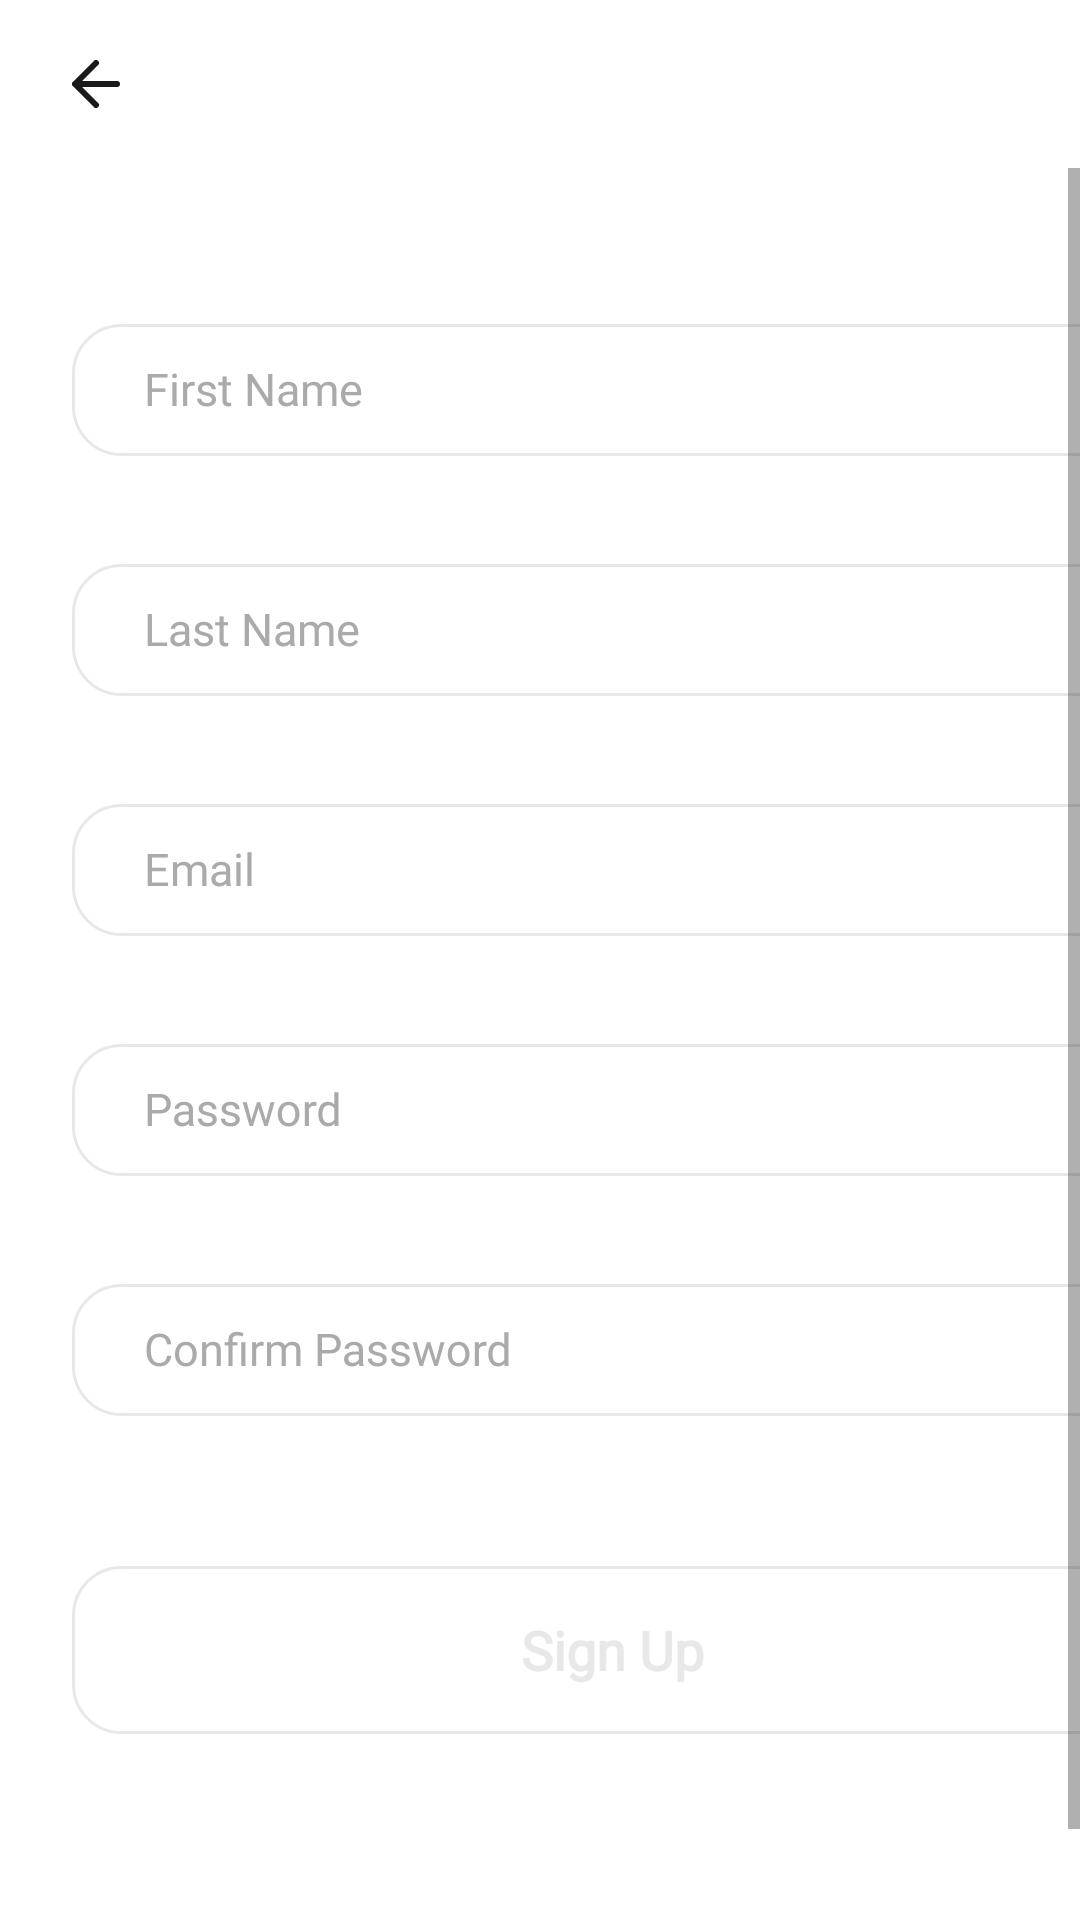

This screen was rendered from an Android layout file. Write that file and the resources it references.
<!-- AndroidManifest.xml: activity theme Theme.PracticalTest.NoActionBar -->
<!-- res/layout/activity_register.xml -->
<?xml version="1.0" encoding="utf-8"?>
<androidx.constraintlayout.widget.ConstraintLayout xmlns:android="http://schemas.android.com/apk/res/android"
    xmlns:app="http://schemas.android.com/apk/res-auto"
    xmlns:tools="http://schemas.android.com/tools"
    android:layout_width="match_parent"
    android:layout_height="match_parent"
    tools:context=".app.ui.RegisterActivity">

    <include
        android:id="@+id/include"
        layout="@layout/toolbar_app" />

    <ScrollView
        android:layout_width="0dp"
        android:layout_height="0dp"
        android:fillViewport="true"
        app:layout_constraintBottom_toBottomOf="parent"
        app:layout_constraintEnd_toEndOf="parent"
        app:layout_constraintStart_toStartOf="parent"
        app:layout_constraintTop_toBottomOf="@+id/include">

        <androidx.constraintlayout.widget.ConstraintLayout
            android:layout_width="match_parent"
            android:layout_height="wrap_content"
            android:layout_marginHorizontal="@dimen/horizontalMargin"
            android:layout_marginVertical="@dimen/verticalMargin">

            <androidx.constraintlayout.widget.ConstraintLayout
                android:id="@+id/constraintLayout2"
                android:layout_width="0dp"
                android:layout_height="wrap_content"
                app:layout_constraintEnd_toEndOf="parent"
                app:layout_constraintStart_toStartOf="parent"
                app:layout_constraintTop_toTopOf="parent">

                <com.google.android.material.textfield.TextInputLayout
                    android:id="@+id/til_first_name"
                    android:layout_width="0dp"
                    android:layout_height="@dimen/TextInputLayoutHeight"
                    android:gravity="bottom"
                    android:hint="@string/label_first_name"
                    android:theme="@style/TextInputTheme"
                    app:layout_constraintEnd_toEndOf="parent"
                    app:layout_constraintStart_toStartOf="parent"
                    app:layout_constraintTop_toTopOf="parent">

                    <com.google.android.material.textfield.TextInputEditText
                        android:id="@+id/et_first_name"
                        style="@style/EditText"
                        android:inputType="textPersonName|textCapWords" />

                </com.google.android.material.textfield.TextInputLayout>

                <com.google.android.material.textfield.TextInputLayout
                    android:id="@+id/til_last_name"
                    android:layout_width="0dp"
                    android:layout_height="@dimen/TextInputLayoutHeight"
                    android:layout_marginTop="16dp"
                    android:gravity="bottom"
                    android:hint="@string/label_last_name"
                    android:theme="@style/TextInputTheme"
                    app:layout_constraintEnd_toEndOf="parent"
                    app:layout_constraintStart_toStartOf="parent"
                    app:layout_constraintTop_toBottomOf="@+id/til_first_name">

                    <com.google.android.material.textfield.TextInputEditText
                        android:id="@+id/et_last_name"
                        style="@style/EditText"
                        android:inputType="textPersonName|textCapWords" />

                </com.google.android.material.textfield.TextInputLayout>

                <com.google.android.material.textfield.TextInputLayout
                    android:id="@+id/til_email"
                    android:layout_width="0dp"
                    android:layout_height="@dimen/TextInputLayoutHeight"
                    android:layout_marginTop="16dp"
                    android:gravity="bottom"
                    android:hint="@string/label_email"
                    android:theme="@style/TextInputTheme"
                    app:layout_constraintEnd_toEndOf="parent"
                    app:layout_constraintStart_toStartOf="parent"
                    app:layout_constraintTop_toBottomOf="@+id/til_last_name">

                    <com.google.android.material.textfield.TextInputEditText
                        android:id="@+id/et_email"
                        style="@style/EditText"
                        android:inputType="textEmailAddress" />

                </com.google.android.material.textfield.TextInputLayout>

                <com.google.android.material.textfield.TextInputLayout
                    android:id="@+id/til_password"
                    android:layout_width="0dp"
                    android:layout_height="@dimen/TextInputLayoutHeight"
                    android:layout_marginTop="16dp"
                    android:hint="@string/label_password"
                    android:theme="@style/TextInputTheme"
                    app:layout_constraintEnd_toEndOf="parent"
                    app:layout_constraintStart_toStartOf="parent"
                    app:layout_constraintTop_toBottomOf="@+id/til_email">

                    <com.google.android.material.textfield.TextInputEditText
                        android:id="@+id/et_password"
                        style="@style/EditText"
                        android:inputType="textPassword" />

                </com.google.android.material.textfield.TextInputLayout>

                <com.google.android.material.textfield.TextInputLayout
                    android:id="@+id/til_confirm_password"
                    android:layout_width="0dp"
                    android:layout_height="@dimen/TextInputLayoutHeight"
                    android:layout_marginTop="16dp"
                    android:hint="@string/label_confirm_password"
                    android:theme="@style/TextInputTheme"
                    app:layout_constraintEnd_toEndOf="parent"
                    app:layout_constraintStart_toStartOf="parent"
                    app:layout_constraintTop_toBottomOf="@+id/til_password">

                    <com.google.android.material.textfield.TextInputEditText
                        android:id="@+id/et_confirm_password"
                        style="@style/EditText"
                        android:inputType="textPassword" />

                </com.google.android.material.textfield.TextInputLayout>

                <Button
                    android:id="@+id/btn_sign_up"
                    style="@style/EnableDisableButtonStyle"
                    android:layout_marginTop="50dp"
                    android:enabled="false"
                    android:text="@string/label_sign_up"
                    app:layout_constraintBottom_toBottomOf="parent"
                    app:layout_constraintEnd_toEndOf="parent"
                    app:layout_constraintStart_toStartOf="parent"
                    app:layout_constraintTop_toBottomOf="@+id/til_confirm_password" />
            </androidx.constraintlayout.widget.ConstraintLayout>

            <TextView
                android:id="@+id/txt_already_have_account"
                style="@style/TextLargeBlack"
                android:layout_width="wrap_content"
                android:layout_height="wrap_content"
                android:layout_marginStart="24dp"
                android:layout_marginTop="32dp"
                android:fontFamily="@font/nunito_bold"
                android:text="@string/label_already_have_account"
                app:layout_constraintBottom_toBottomOf="parent"
                app:layout_constraintEnd_toStartOf="@+id/txt_login"
                app:layout_constraintHorizontal_chainStyle="packed"
                app:layout_constraintStart_toStartOf="parent"
                app:layout_constraintTop_toBottomOf="@+id/constraintLayout2"
                app:layout_constraintVertical_bias="1.0" />

            <TextView
                android:id="@+id/txt_login"
                style="@style/TextLargeRed"
                android:layout_width="wrap_content"
                android:layout_height="wrap_content"
                android:layout_marginEnd="24dp"
                android:fontFamily="@font/nunito_bold"
                android:padding="@dimen/itemVerticalMargin"
                android:text="@string/label_login"
                android:textStyle="bold"
                app:layout_constraintBottom_toBottomOf="@+id/txt_already_have_account"
                app:layout_constraintEnd_toEndOf="parent"
                app:layout_constraintStart_toEndOf="@+id/txt_already_have_account"
                app:layout_constraintTop_toTopOf="@+id/txt_already_have_account" />

        </androidx.constraintlayout.widget.ConstraintLayout>
    </ScrollView>

</androidx.constraintlayout.widget.ConstraintLayout>
<!-- res/layout/toolbar_app.xml (included above) -->
<?xml version="1.0" encoding="utf-8"?>
<RelativeLayout xmlns:android="http://schemas.android.com/apk/res/android"
    android:layout_width="match_parent"
    android:layout_height="?attr/actionBarSize">

    <ImageButton
        android:id="@+id/btn_toolbar_back"
        android:layout_width="wrap_content"
        android:layout_height="wrap_content"
        android:layout_centerVertical="true"
        android:layout_marginHorizontal="@dimen/horizontalMargin"
        android:background="@android:color/transparent"
        android:src="@drawable/ic_back" />

    <TextView
        android:id="@+id/txt_toolbar_title"
        style="@style/ToolbarTitleStyle"
        android:gravity="center"
        android:layout_width="wrap_content"
        android:layout_height="match_parent"
        android:layout_toEndOf="@+id/btn_toolbar_back"
        android:layout_centerInParent="true"/>

</RelativeLayout>
<!-- resources referenced by this layout -->
<resources>
  <dimen name="TextInputLayoutHeight">64dp</dimen>
  <dimen name="horizontalMargin">24dp</dimen>
  <dimen name="itemVerticalMargin">8dp</dimen>
  <dimen name="verticalMargin">32dp</dimen>
  <string name="label_already_have_account">Already have an account?</string>
  <string name="label_confirm_password">Confirm Password</string>
  <string name="label_email">Email</string>
  <string name="label_first_name">First Name</string>
  <string name="label_last_name">Last Name</string>
  <string name="label_login">Login</string>
  <string name="label_password">Password</string>
  <string name="label_sign_up">Sign Up</string>
  <style name="TextLargeBlack" parent="Widget.AppCompat.TextView">
          <item name="android:layout_height">wrap_content</item>
          <item name="android:textSize">16sp</item>
          <item name="android:fontFamily">@font/nunito_regular</item>
          <item name="android:textColor">@color/colorBlack</item>
      </style>
  <style name="TextLargeRed" parent="Widget.AppCompat.TextView">
          <item name="android:layout_height">wrap_content</item>
          <item name="android:textSize">16sp</item>
          <item name="android:fontFamily">@font/nunito_regular</item>
          <item name="android:textColor">@color/colorRed</item>
      </style>
  <style name="Theme.PracticalTest.NoActionBar">
          <item name="windowActionBar">false</item>
          <item name="windowNoTitle">true</item>
      </style>
  <dimen name="editTextHeight">44dp</dimen>
  <color name="colorBlack">#FF000000</color>
  <color name="colorGray">#aaaaaa</color>
  <!-- drawable edit_text_disable (drawable) -->
  <?xml version="1.0" encoding="utf-8"?>
  <shape xmlns:android="http://schemas.android.com/apk/res/android">
  
      <corners android:radius="@dimen/radius_16"/>
      <solid android:color="@color/colorWhite"/>
      <stroke android:color="@color/colorLightGray" android:width="1dp"/>
  
  </shape>
  <dimen name="buttonHeight">56dp</dimen>
  <!-- drawable button_enable_disable (drawable) -->
  <?xml version="1.0" encoding="utf-8"?>
  <selector xmlns:android="http://schemas.android.com/apk/res/android">
      <item android:drawable="@drawable/bg_gradient_primary_corners_16" android:state_enabled="true" />
      <item android:drawable="@drawable/button_primary" android:state_enabled="false" />
  </selector>
  <!-- drawable button_text_enable_disable (drawable) -->
  <?xml version="1.0" encoding="utf-8"?>
  <selector xmlns:android="http://schemas.android.com/apk/res/android">
      <item android:color="@color/colorLightGray" android:state_enabled="false" />
      <item android:color="@color/colorWhite" android:state_enabled="true" />
  </selector>
  <dimen name="buttonElevation">6dp</dimen>
  <color name="colorPink">#FF6289</color>
  <color name="colorRed">#FF3A44</color>
  <dimen name="radius_16">16dp</dimen>
  <color name="colorWhite">#FFFFFFFF</color>
  <color name="colorLightGray">#E8E8E8</color>
  <!-- drawable bg_gradient_primary_corners_16 (drawable) -->
  <?xml version="1.0" encoding="utf-8"?>
  <shape xmlns:android="http://schemas.android.com/apk/res/android">
  
      <corners android:radius="@dimen/radius_16"/>
      <gradient
          android:startColor="@color/colorPrimary"
          android:endColor="@color/colorSecondary"/>
  
  </shape>
  <!-- drawable button_primary (drawable) -->
  <?xml version="1.0" encoding="utf-8"?>
  <shape xmlns:android="http://schemas.android.com/apk/res/android">
  
      <corners android:radius="@dimen/radius_16"/>
      <solid android:color="@color/colorTransparent"/>
      <stroke android:color="@color/colorLightGray" android:width="1dp"/>
  
  </shape>
  <color name="colorPrimary">@color/colorGreen</color>
  <color name="colorSecondary">@color/colorLightGreen</color>
  <color name="colorTransparent">#00000000</color>
  <color name="colorGreen">#31ECA0</color>
  <color name="colorLightGreen">#77FADC</color>
</resources>
